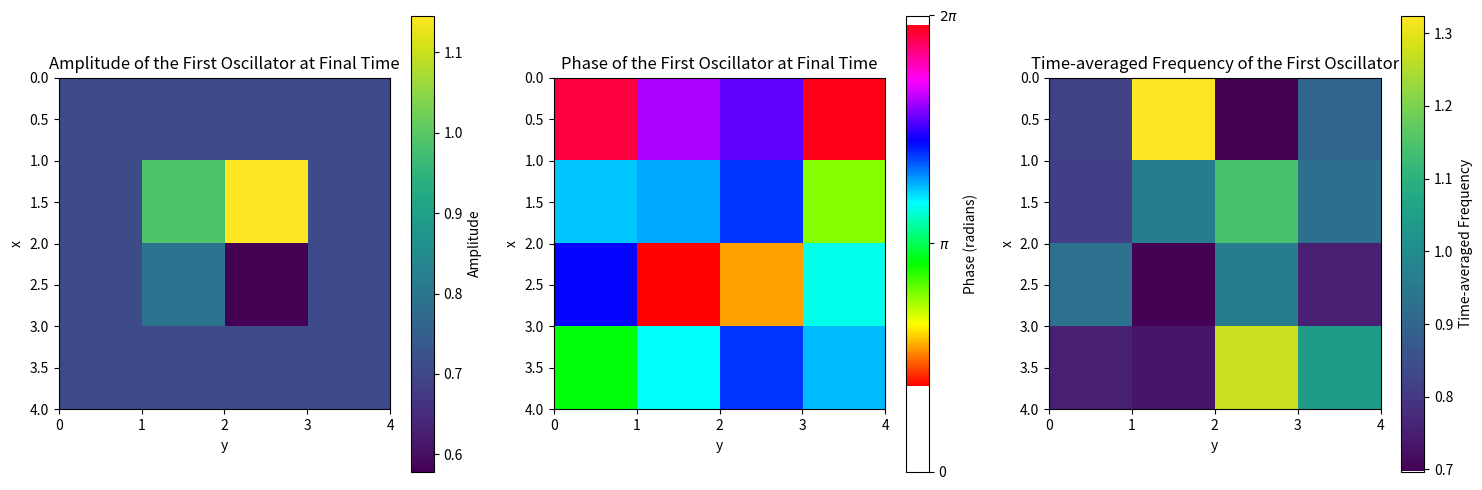
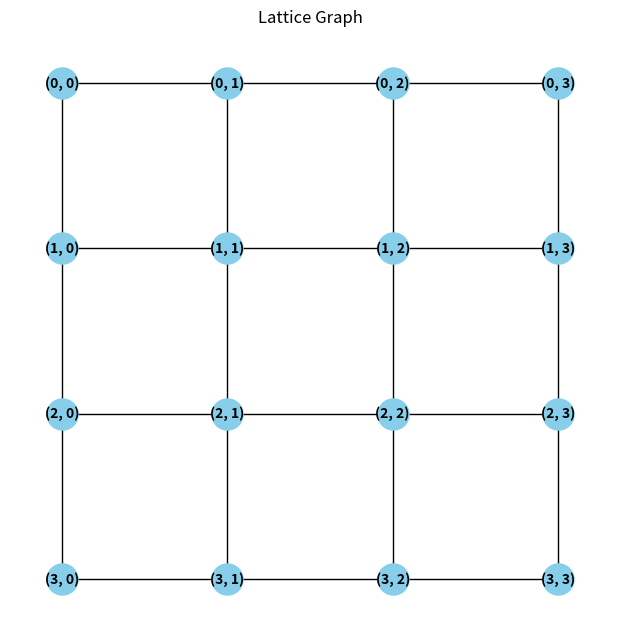
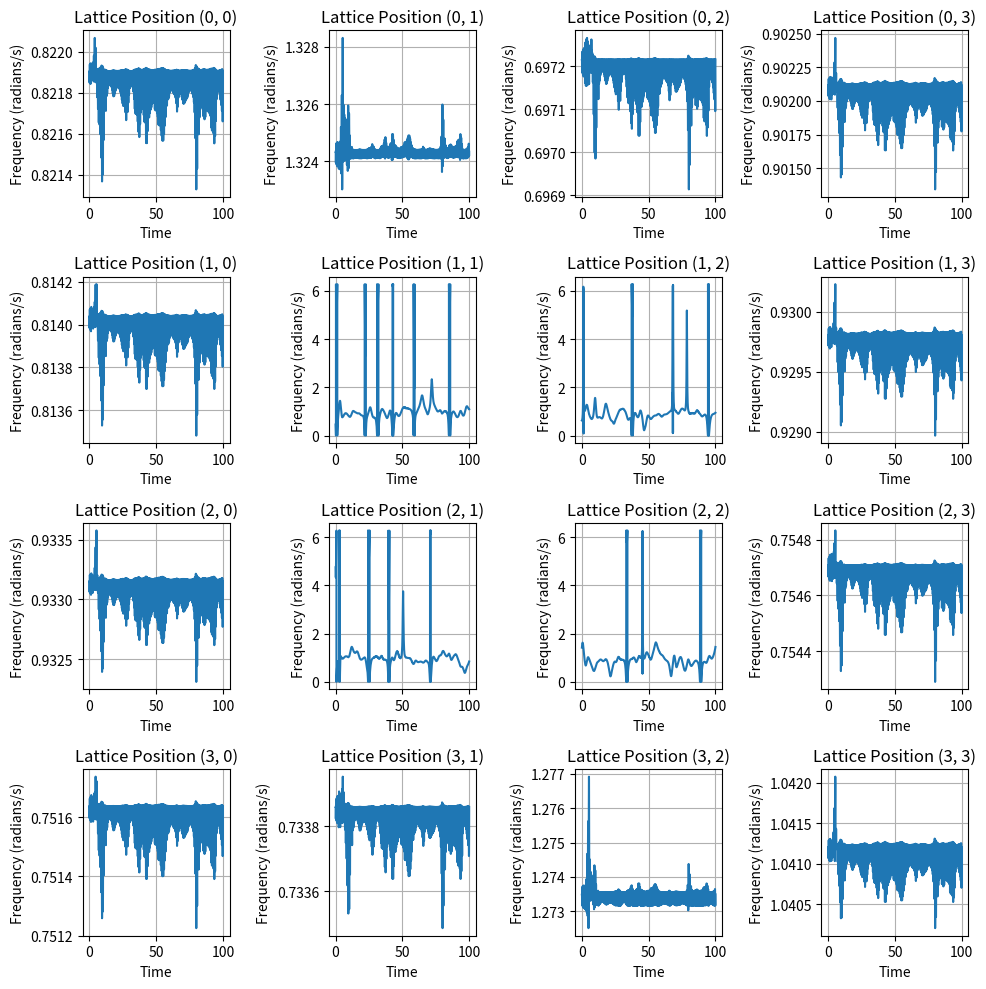

Write Python code to recreate these figures, in order.
# -*- coding: utf-8 -*-
"""
Created on Wed May 15 14:34:29 2024
@author: snagchowdh
"""

import numpy as np
import matplotlib.pyplot as plt
import networkx as nx
from scipy.integrate import solve_ivp

# Define kronecker delta function
def kronecker_delta(i, j):
    return 1 if i == j else 0

# Define Pauli matrices
sigma_x = np.array([[0, 1],
                    [1, 0]])

sigma_y = np.array([[0, -1j],
                    [1j, 0]])

sigma_z = np.array([[1, 0],
                    [0, -1]])

# Define identity matrix
I = np.eye(2)

# Define lattice site shifts as lists of tuples
ex = [(1, 0)]
ey = [(0, 1)]

# Define the dynamics function
def dynamics(t, z_flat, omega, alpha, beta, u, lattice_size):
    z = z_flat.reshape((lattice_size[0], lattice_size[1], 4))
    result = np.zeros_like(z, dtype=np.complex128)
    for x in range(lattice_size[0]):
        for y in range(lattice_size[1]):
            for j in range(4):
                # Compute the first term
                term1 = (1j * omega[x, y, j] + alpha - beta * abs(z[x, y, j])**2) * z[x, y, j]

                # Compute the second term
                term2 = 0
                for k in range(4):
                    valid_indices = (0 <= x + ex[0][0] < lattice_size[0]) & \
                                    (0 <= y + ex[0][1] < lattice_size[1]) & \
                                    (0 <= x + ey[0][0] < lattice_size[0]) & \
                                    (0 <= y + ey[0][1] < lattice_size[1]) & \
                                    (0 <= x - ex[0][0] < lattice_size[0]) & \
                                    (0 <= y - ex[0][1] < lattice_size[1]) & \
                                    (0 <= x - ey[0][0] < lattice_size[0]) & \
                                    (0 <= y - ey[0][1] < lattice_size[1])
                    sum_term = 0
                    for idx, (x_prime, y_prime) in enumerate([(x + ex[0][0], y + ex[0][1]), (x - ex[0][0], y - ex[0][1]), 
                                                               (x + ey[0][0], y + ey[0][1]), (x - ey[0][0], y - ey[0][1])]):
                        if valid_indices:
                            sum_term += h(j, k, [x, y], [x_prime, y_prime]) * z[x_prime, y_prime, k]
                    term2 -= 1j * sum_term

                result[x, y, j] = term1 + term2

    return result.flatten()

def h(j, k, xy, xy_prime):
    x, y = xy
    x_prime, y_prime = xy_prime
    ex = (1, 0)
    ey = (0, 1)
    delta_x = kronecker_delta(x, x_prime)
    delta_y = kronecker_delta(y, y_prime)
    delta_x_plus_ex = kronecker_delta((x + ex[0]) % lattice_size[0], x_prime)
    delta_x_minus_ex = kronecker_delta((x - ex[0]) % lattice_size[0], x_prime)
    delta_y_plus_ey = kronecker_delta((y + ey[1]) % lattice_size[1], y_prime)
    delta_y_minus_ey = kronecker_delta((y - ey[1]) % lattice_size[1], y_prime)

    # Additional terms
    term1 = (u * delta_x * delta_y + 0.5 * (delta_x_plus_ex + delta_x_minus_ex + delta_y_plus_ey + delta_y_minus_ey)) * np.kron(I, sigma_z)[j, k]
    term2 = (1 / (2j)) * (delta_y_plus_ey - delta_y_minus_ey) * np.kron(I, sigma_y)[j, k]
    term3 = (1 / (2j)) * (delta_x_plus_ex - delta_x_minus_ex) * np.kron(sigma_z, sigma_x)[j, k]
    term4 = (1j)* b * delta_x * delta_y * np.kron(sigma_x, sigma_x)[j, k]
    
    return term1 + term2 + term3 + term4

# Initialize simulation parameters
lattice_size = (4, 4)  # Lattice size
omega_0 = 1.0
delta_omega = 0.2
omega = omega_0 + delta_omega * np.random.randn(lattice_size[0], lattice_size[1], 4)
u = -1
b = 0.5
alpha = 0.5
beta = 1

# Initialize z with real and imaginary parts randomly between -0.1 and 0.1
z_real = np.random.uniform(-0.1, 0.1, size=(lattice_size[0], lattice_size[1], 4))
z_imag = np.random.uniform(-0.1, 0.1, size=(lattice_size[0], lattice_size[1], 4))
z_init = z_real + 1j * z_imag

# Integrate the differential equations using RK45 method with duration=200 and dt=0.005
duration = 100 #200
dt = 0.005
num_steps = int(duration / dt)
t_eval = np.linspace(0, duration, num_steps)
sol = solve_ivp(dynamics, [0, duration], z_init.flatten(), method='RK45', t_eval=t_eval, args=(omega, alpha, beta, u, lattice_size))

# Extract the amplitudes of the first oscillator at the final time
amplitudes = np.abs(sol.y[:, -1].reshape((lattice_size[0], lattice_size[1], 4))[:, :, 0])

# Extract the phases of the first oscillator
phases_final = np.angle(sol.y[:, -1].reshape((lattice_size[0], lattice_size[1], 4))[:, :, 0])
phases_final = np.mod(phases_final, 2 * np.pi)  # Ensure phases are within [0, 2π]

# Calculate the instantaneous frequencies
phases = np.angle(sol.y.reshape((lattice_size[0], lattice_size[1], 4, num_steps))[:, :, 0, :])
instantaneous_frequencies = np.diff(phases, axis=-1) / dt
instantaneous_frequencies = np.mod(instantaneous_frequencies, 2 * np.pi)  # Wrap around [0, 2π]

# Time-average the frequencies over the time window T_0
T_0 = 10
num_window_steps = int(T_0 / dt)
avg_frequencies = np.mean(instantaneous_frequencies[:, :, -num_window_steps:], axis=-1)

# Plotting
fig, axs = plt.subplots(1, 3, figsize=(15, 5))

# Plot amplitude of the first oscillator at the final time
im1 = axs[0].imshow(amplitudes, cmap='viridis', origin='upper', extent=(0, lattice_size[1], lattice_size[0], 0))
axs[0].set_title('Amplitude of the First Oscillator at Final Time')
axs[0].set_xlabel('y')
axs[0].set_ylabel('x')
axs[0].grid(False)
cbar1 = fig.colorbar(im1, ax=axs[0], orientation='vertical')
cbar1.set_label('Amplitude')

# Plot phase of the first oscillator at the final time
im2 = axs[1].imshow(phases_final, cmap='hsv', origin='upper', extent=(0, lattice_size[1], lattice_size[0], 0))
axs[1].set_title('Phase of the First Oscillator at Final Time')
axs[1].set_xlabel('y')
axs[1].set_ylabel('x')
axs[1].grid(False)
cbar2 = fig.colorbar(im2, ax=axs[1], orientation='vertical')
cbar2.set_label('Phase (radians)')

# Set the ticks for the color bar to be in the range [0, 2π]
cbar2.set_ticks([0, np.pi, 2*np.pi])
cbar2.set_ticklabels(['0', '$\pi$', '$2\pi$'])

# Plot time-averaged frequency of the first oscillator
im3 = axs[2].imshow(avg_frequencies, cmap='viridis', origin='upper', extent=(0, lattice_size[1], lattice_size[0], 0))
axs[2].set_title('Time-averaged Frequency of the First Oscillator')
axs[2].set_xlabel('y')
axs[2].set_ylabel('x')
axs[2].grid(False)
cbar3 = fig.colorbar(im3, ax=axs[2], orientation='vertical')
cbar3.set_label('Time-averaged Frequency')

plt.tight_layout()
plt.show()

# Visualize lattice graph
G = nx.grid_2d_graph(lattice_size[0], lattice_size[1])
pos = {(x, y): (y, -x) for x, y in G.nodes()}
plt.figure(figsize=(6, 6))
nx.draw(G, pos, with_labels=True, node_size=500, node_color='skyblue', font_size=10, font_weight='bold')
plt.title('Lattice Graph')
plt.show()

# Plotting the change of frequencies over time for all lattice positions
plt.figure(figsize=(10, 10))
for i in range(lattice_size[0]):
    for j in range(lattice_size[1]):
        plt.subplot(lattice_size[0], lattice_size[1], i * lattice_size[1] + j + 1)
        plt.plot(t_eval[:-1], instantaneous_frequencies[i, j])
        plt.title(f'Lattice Position ({i}, {j})')
        plt.xlabel('Time')
        plt.ylabel('Frequency (radians/s)')
        plt.grid(True)

plt.tight_layout()
plt.show()

# # Ensure the shape of instantaneous_frequencies is correct
# phases = np.angle(sol.y.reshape((lattice_size[0], lattice_size[1], 4, num_steps)))
# instantaneous_frequencies = np.diff(phases, axis=-1) / dt
# instantaneous_frequencies = np.mod(instantaneous_frequencies, 2 * np.pi)  # Wrap around [0, 2π]

# # Now plot the change of frequencies over time for all lattice positions for each oscillator
# for osc in range(4):
#     plt.figure(figsize=(10, 10))
#     for i in range(lattice_size[0]):
#         for j in range(lattice_size[1]):
#             plt.subplot(lattice_size[0], lattice_size[1], i * lattice_size[1] + j + 1)
#             plt.plot(t_eval[:-1], instantaneous_frequencies[i, j, osc, :])
#             plt.title(f'Oscillator {osc + 1} Position ({i}, {j})')
#             plt.xlabel('Time')
#             plt.ylabel('Frequency (radians/s)')
#             plt.grid(True)
#     plt.suptitle(f'Frequency Variations Over Time for Oscillator {osc + 1}')
#     plt.tight_layout(rect=[0, 0, 1, 0.95])
#     plt.show()
